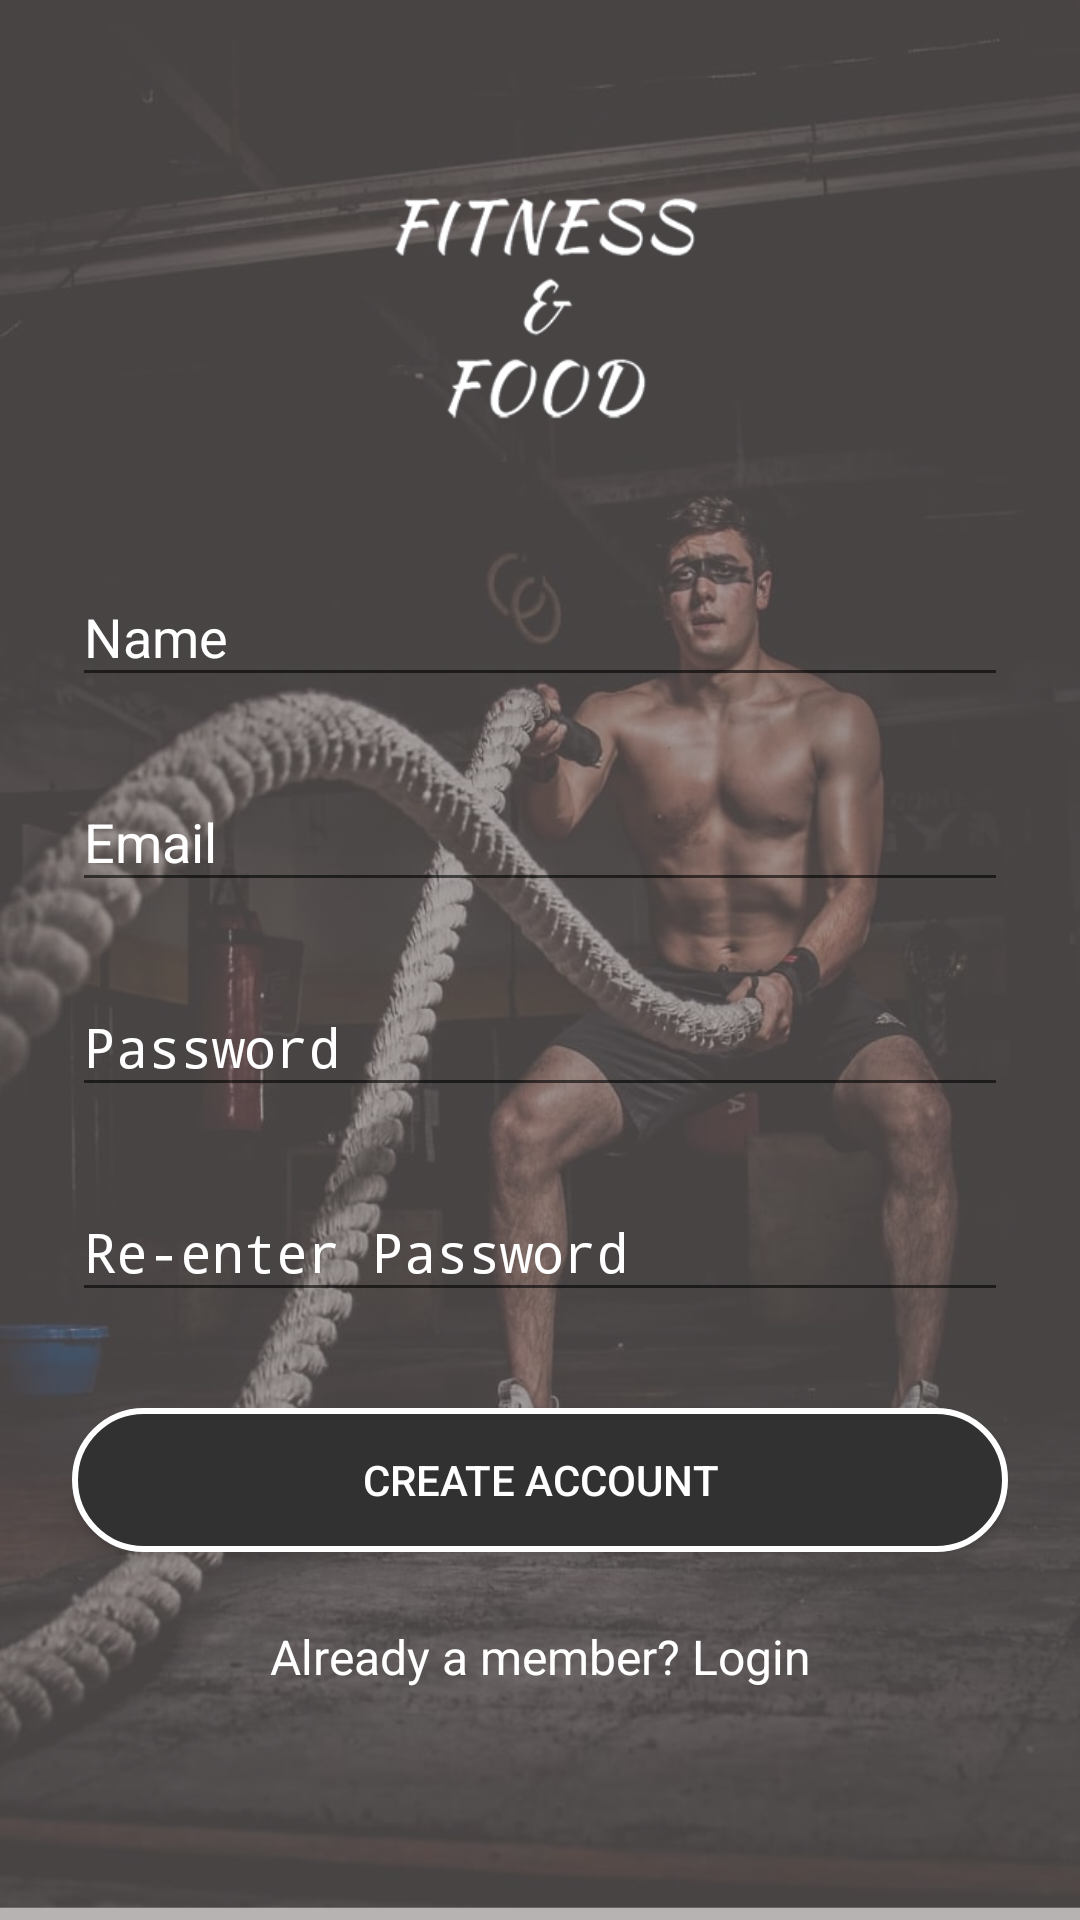

The Android layout XML behind this screen, and the referenced resources:
<!-- AndroidManifest.xml: application theme AppTheme -->
<!-- res/layout/activity_signup.xml -->
<?xml version="1.0" encoding="utf-8"?>
<LinearLayout
    xmlns:android="http://schemas.android.com/apk/res/android"
    android:layout_width="match_parent"
    android:layout_height="match_parent"
    android:background="@drawable/login"
    android:backgroundTint="#8A797272"
    android:backgroundTintMode="src_atop"
    android:orientation="vertical"
    android:paddingLeft="24dp"
    android:paddingTop="56dp"
    android:paddingRight="24dp">


    
    <ImageView
        android:id="@+id/imageView2"
        android:layout_width="match_parent"
        android:layout_height="92dp"
        android:layout_gravity="center_horizontal"
        android:layout_marginBottom="24dp"
        android:src="@drawable/logo3" />

    <android.support.design.widget.TextInputLayout
            android:layout_width="match_parent"
            android:layout_height="wrap_content"
            android:layout_marginTop="8dp"
            android:layout_marginBottom="8dp"
            android:textColorHint="#FFFFFF">

            <EditText
                android:id="@+id/input_name"
                android:layout_width="match_parent"
                android:layout_height="wrap_content"
                android:hint="Name"
                android:inputType="textPersonName"
                android:textColor="@color/white" />
        </android.support.design.widget.TextInputLayout>

        
        <android.support.design.widget.TextInputLayout
            android:layout_width="match_parent"
            android:layout_height="wrap_content"
            android:layout_marginTop="8dp"
            android:layout_marginBottom="8dp"
            android:textColorHint="#FFFFFF">

            <EditText
                android:id="@+id/input_email"
                android:layout_width="match_parent"
                android:layout_height="wrap_content"
                android:hint="Email"
                android:inputType="textEmailAddress"
                android:textColor="@color/white" />
        </android.support.design.widget.TextInputLayout>

        
        <android.support.design.widget.TextInputLayout
            android:layout_width="match_parent"
            android:layout_height="wrap_content"
            android:layout_marginTop="8dp"
            android:layout_marginBottom="8dp"
            android:textColorHint="#FFFFFF">

            <EditText
                android:id="@+id/input_password"
                android:layout_width="match_parent"
                android:layout_height="wrap_content"
                android:hint="Password"
                android:inputType="textPassword"
                android:textColor="@color/white" />
        </android.support.design.widget.TextInputLayout>

        
        <android.support.design.widget.TextInputLayout
            android:layout_width="match_parent"
            android:layout_height="wrap_content"
            android:layout_marginTop="8dp"
            android:layout_marginBottom="8dp"
            android:textColorHint="#FFFFFF">

            <EditText
                android:id="@+id/input_reEnterPassword"
                android:layout_width="match_parent"
                android:layout_height="wrap_content"
                android:hint="Re-enter Password"
                android:inputType="textPassword"
                android:textColor="@color/white" />
        </android.support.design.widget.TextInputLayout>

        
        <android.support.v7.widget.AppCompatButton
            android:id="@+id/btn_signup"
            android:layout_width="fill_parent"
            android:layout_height="wrap_content"
            android:layout_marginTop="24dp"
            android:layout_marginBottom="24dp"
            android:padding="12dp"
            android:text="Create Account"
            android:background="@drawable/buttonstyle2"
            android:textColor="@color/white"/>

        <TextView
            android:id="@+id/link_login"
            android:layout_width="fill_parent"
            android:layout_height="wrap_content"
            android:layout_marginBottom="24dp"
            android:gravity="center"
            android:text="Already a member? Login"
            android:textColor="@color/white"
            android:textSize="16dip" />

    </LinearLayout>
<!-- resources referenced by this layout -->
<resources>
  <color name="white">#FFFFFF</color>
  <!-- drawable buttonstyle2 (drawable) -->
  <?xml version="1.0" encoding="utf-8"?>
  <shape xmlns:android="http://schemas.android.com/apk/res/android" >
      <stroke android:width="2dp"
          android:color="#FFFFFF"/>
      <gradient
          android:angle="225"
          android:startColor="#FF323131"
          android:endColor="#FF323131"/>
      <corners
          android:bottomLeftRadius="30dp"
          android:bottomRightRadius="30dp"
          android:topLeftRadius="30dp"
          android:topRightRadius="30dp" />
  </shape>
  <!-- drawable login: jpg bitmap (drawable, 141003 bytes) -->
  <!-- drawable logo3: png bitmap (drawable, 35720 bytes) -->
  <style name="AppTheme" parent="Theme.AppCompat.Light.DarkActionBar">
          
          <item name="colorPrimary">@color/bgcolor</item>
          <item name="colorPrimaryDark">@color/colorPrimaryDark</item>
          <item name="colorAccent">@color/white</item>
      </style>
  <color name="bgcolor">#323131</color>
  <color name="colorPrimaryDark">#9700574B</color>
</resources>
